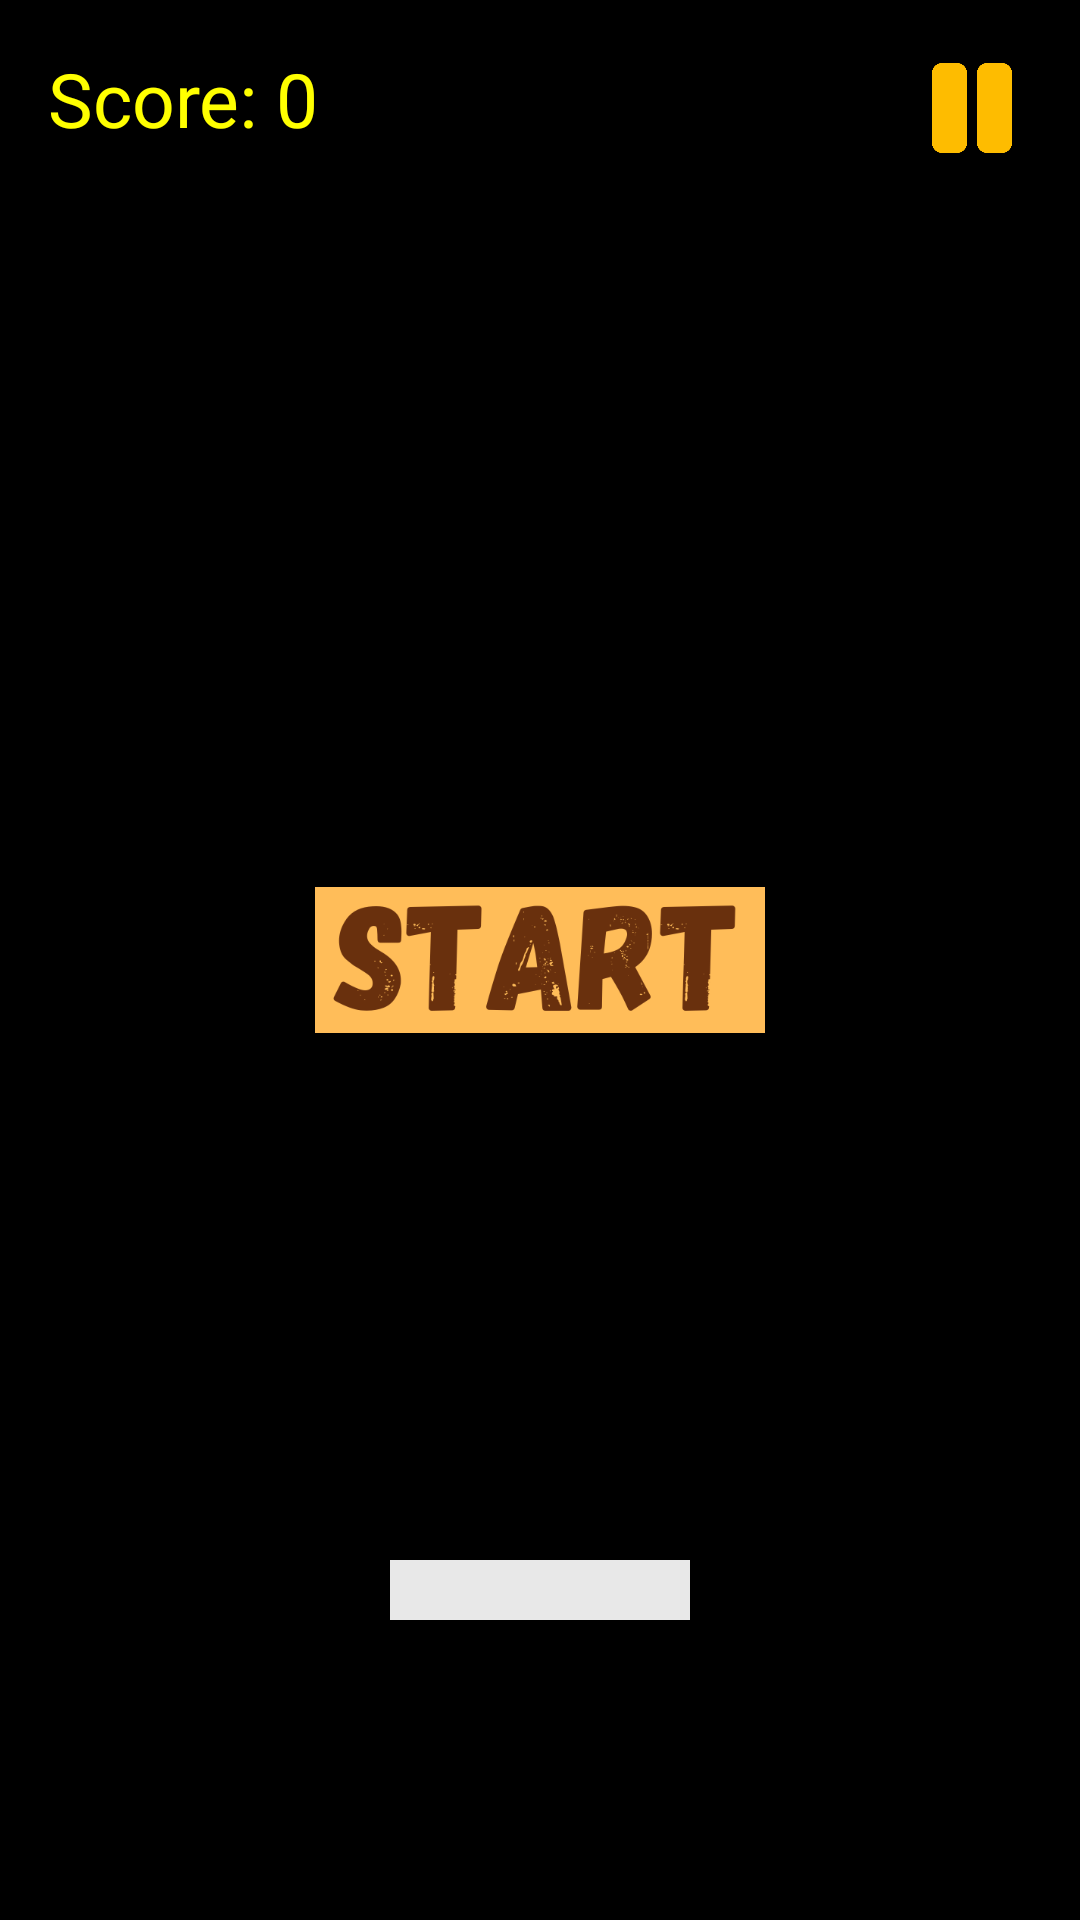

Write the Android layout XML for this screen, with the resource values it uses.
<!-- AndroidManifest.xml: application theme Theme.BrickWrecker -->
<!-- res/layout/gameplay_activity.xml -->
<?xml version="1.0" encoding="utf-8"?>
<RelativeLayout xmlns:android="http://schemas.android.com/apk/res/android"
    xmlns:tools="http://schemas.android.com/tools"
    android:id="@+id/container"
    android:layout_width="match_parent"
    android:layout_height="match_parent"
    android:background="@android:color/black"
    tools:context=".GameplayActivity">

    <TextView
        android:id="@+id/scoreText"
        android:layout_width="wrap_content"
        android:layout_height="wrap_content"
        android:layout_alignParentStart="true"
        android:layout_alignParentTop="true"
        android:layout_margin="16dp"
        android:text="Score: 0"
        android:textColor="@color/texttheme"
        android:textSize="25sp" />

    <ImageButton
        android:id="@+id/pauseButton"
        android:layout_width="40dp"
        android:layout_height="40dp"
        android:layout_alignParentEnd="true"
        android:layout_margin="16dp"
        android:src="@drawable/pause"
        android:background="@null"
        android:contentDescription="Pause Button"
        android:scaleType="fitCenter"/>

    <RelativeLayout
        android:background="@android:color/black"
        android:layout_marginBottom="100dp"
        android:layout_marginTop="100dp"
        android:layout_width="match_parent"
        android:layout_height="match_parent">

        <View
            android:id="@+id/paddle"
            android:layout_width="100dp"
            android:layout_height="20dp"
            android:background="#E8E8E8"
            android:layout_alignParentBottom="true"
            android:layout_centerHorizontal="true"/>

        <View
            android:id="@+id/ball"
            android:layout_width="20dp"
            android:layout_height="20dp"
            android:background="@drawable/circle_background"
            android:layout_above="@id/paddle"
            android:layout_centerHorizontal="true"/>

        <ImageButton
            android:id="@+id/newgame"
            android:layout_width="150dp"
            android:layout_height="80dp"
            android:src="@drawable/start_button"
            android:layout_centerInParent="true"
            android:background="@android:color/transparent"
            android:contentDescription="Play Button"
            android:scaleType="fitCenter"/> 

        <LinearLayout
            android:id="@+id/brickContainer"
            android:layout_width="match_parent"
            android:layout_height="match_parent"
            android:layout_above="@id/ball"
            android:layout_marginBottom="20dp"
            android:orientation="vertical"/>

    </RelativeLayout>

</RelativeLayout>
<!-- resources referenced by this layout -->
<resources>
  <color name="texttheme">#FFFF00</color>
  <!-- drawable pause: png bitmap (drawable, 4427 bytes) -->
  <!-- drawable start_button: png bitmap (drawable, 18533 bytes) -->
  <style name="Theme.BrickWrecker" parent="Base.Theme.BrickWrecker" />
  <style name="Base.Theme.BrickWrecker" parent="Theme.Material3.DayNight.NoActionBar">
          
          <item name="colorPrimary">@color/themecolor</item>
      </style>
  <color name="themecolor">#FF9800</color>
</resources>
